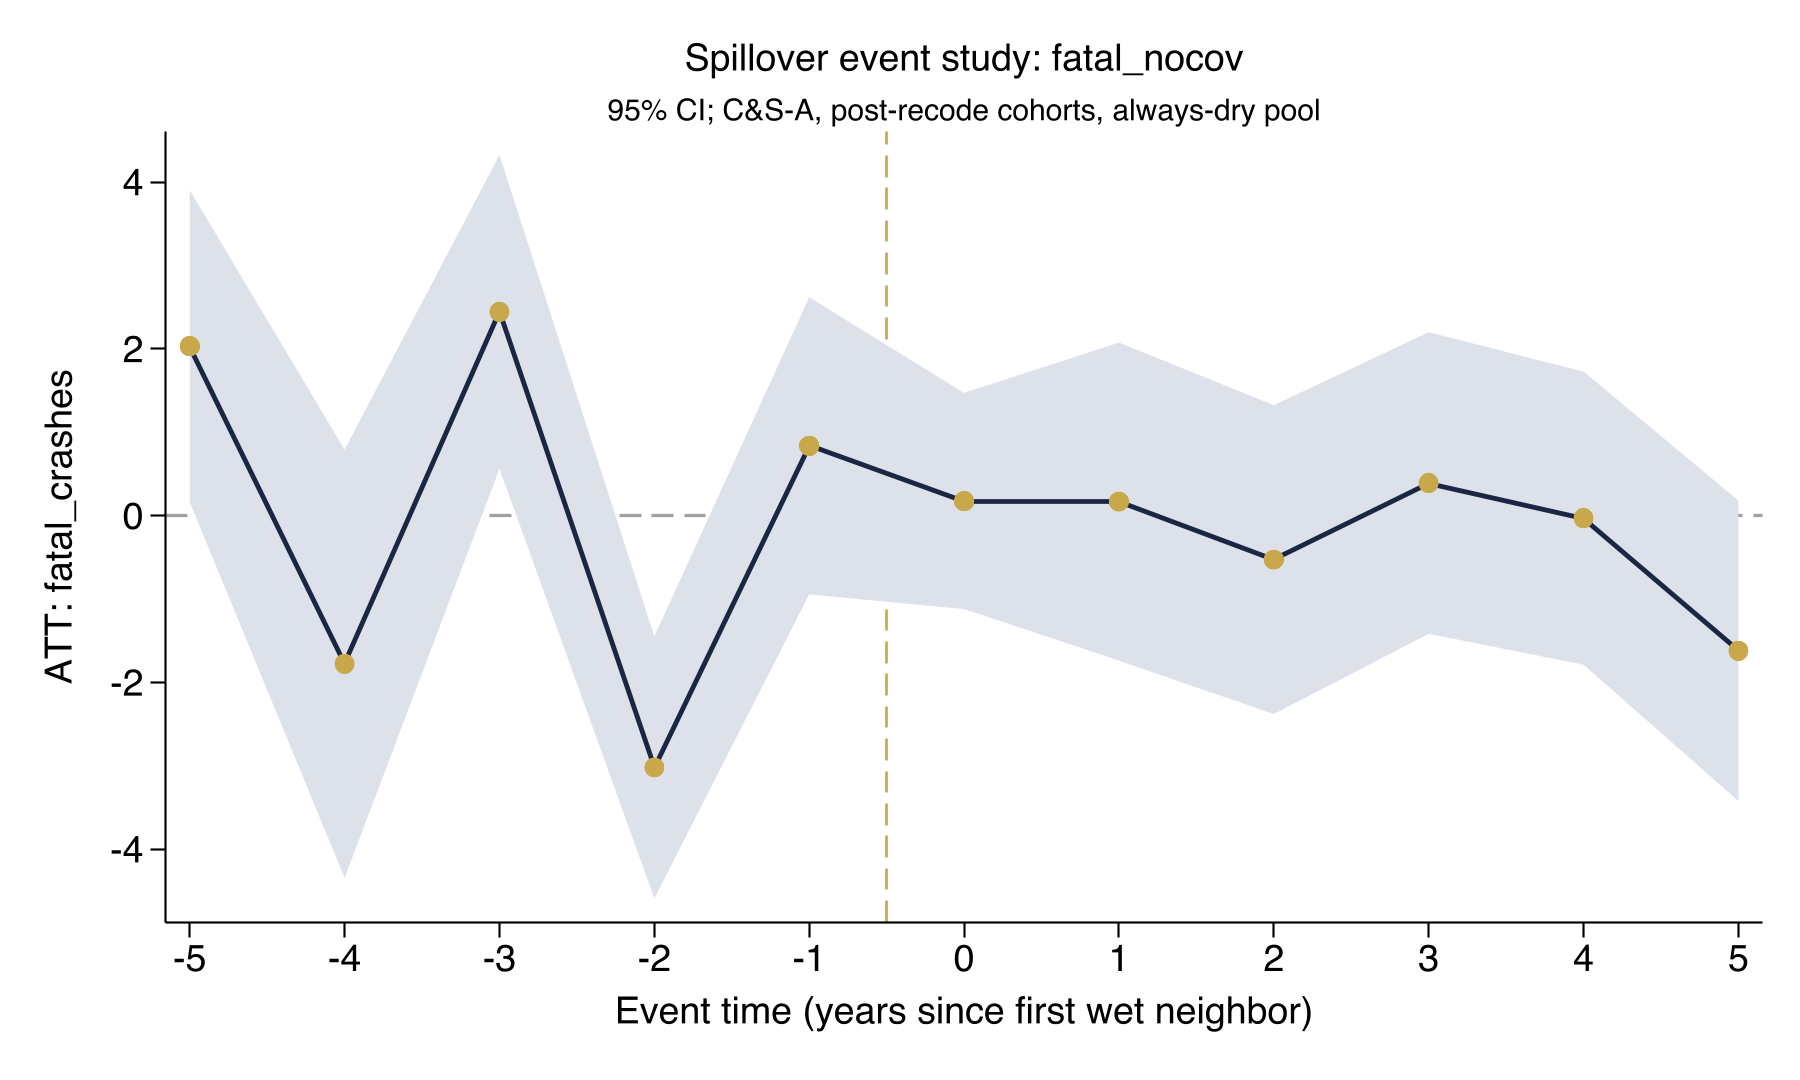

Data behind this chart, as committed beside it:
coef_name, coef, se
Pre_avg, 0.104, 0.1869
Post_avg, -0.2399, 0.6532
Tm5, 2.033, 0.9547
Tm4, -1.776, 1.31
Tm3, 2.444, 0.9599
Tm2, -3.018, 0.8017
Tm1, 0.8374, 0.9089
Tp0, 0.1765, 0.6615
Tp1, 0.169, 0.9729
Tp2, -0.5272, 0.9449
Tp3, 0.3919, 0.9226
Tp4, -0.02925, 0.8967
Tp5, -1.62, 0.9192
